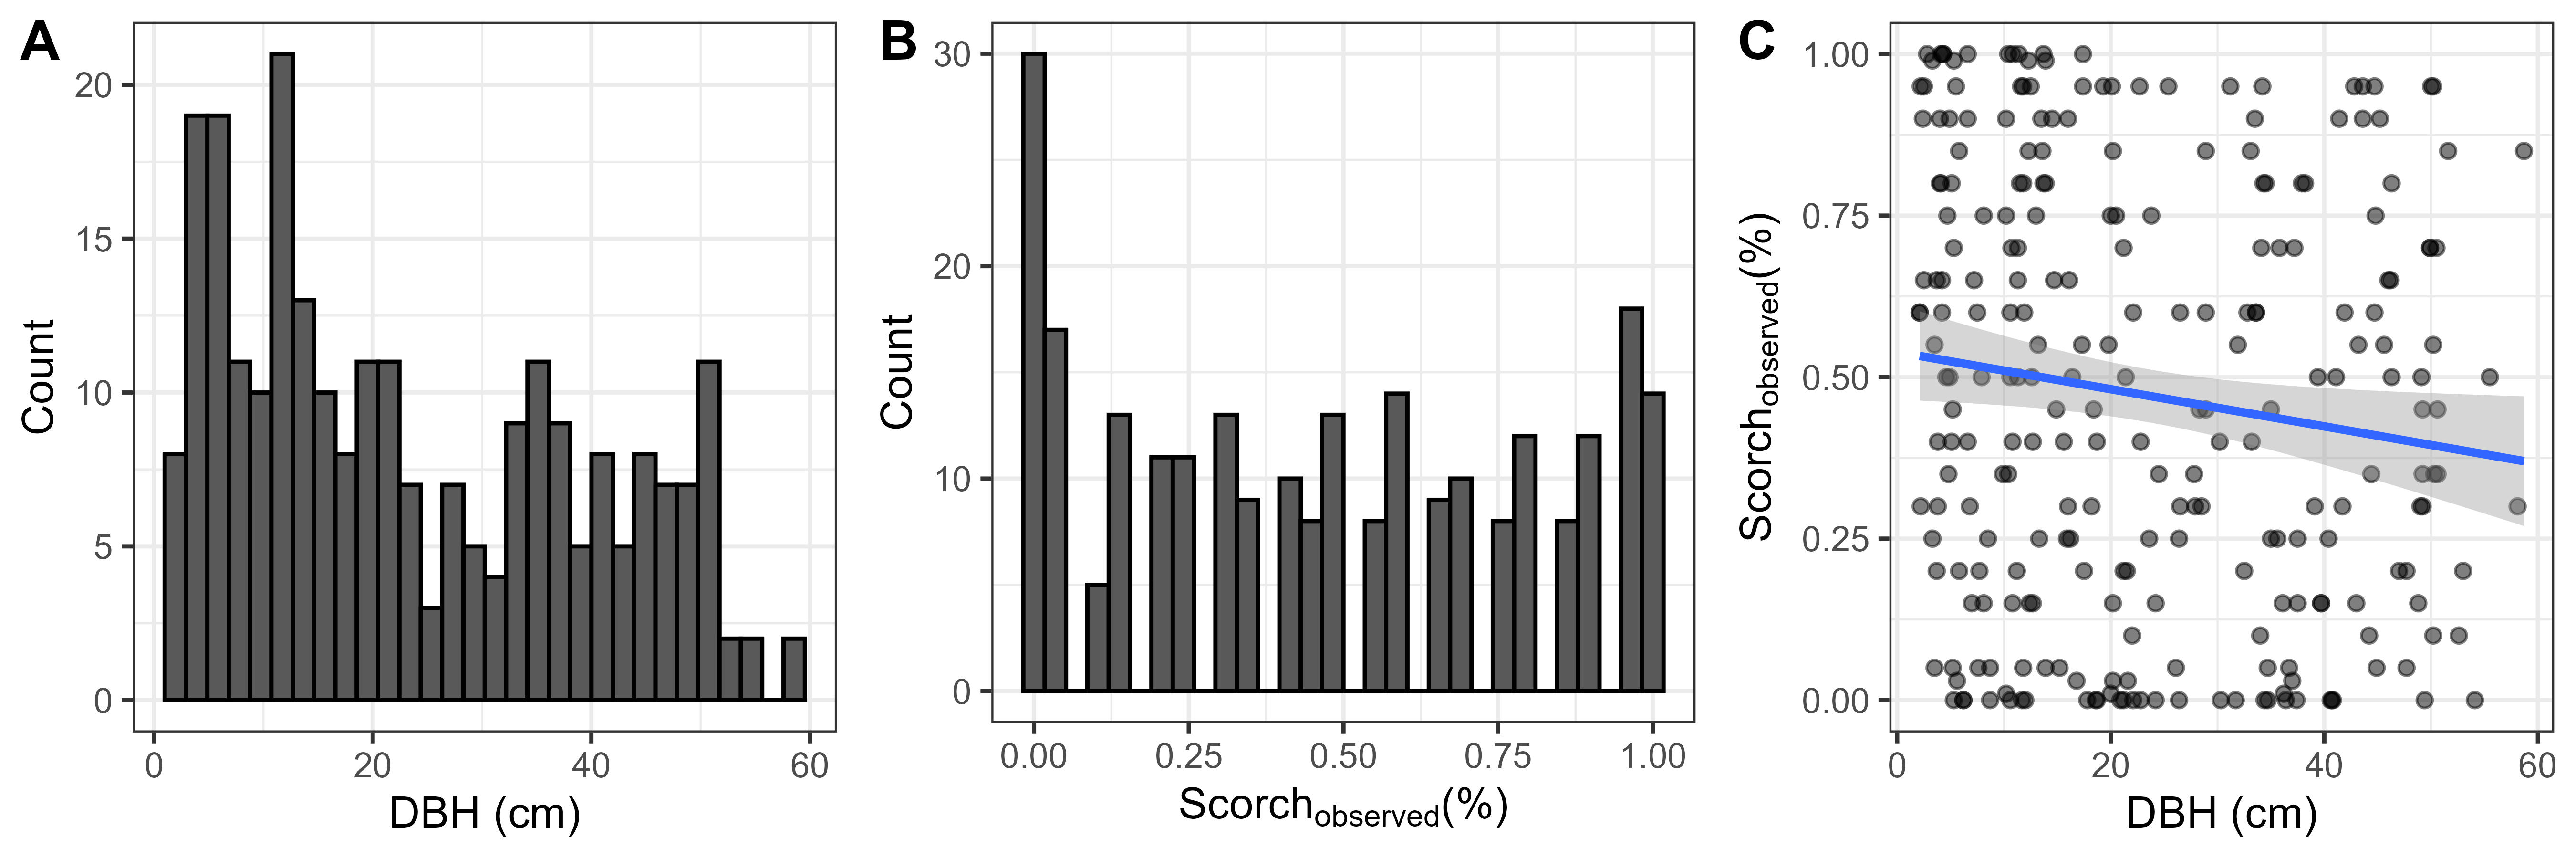

Source data for this figure (header and first rows):
sch_cls, (0,10], (10,20], (20,30], (30,40], (40,50], (50,60]
(-1,0], 4, 6, 6, 6, 4, 1
(0,0.1], 5, 6, 4, 5, 3, 2
(0.1,0.2], 5, 5, 4, 5, 4, 1
(0.2,0.3], 5, 5, 5, 4, 4, 1
(0.3,0.4], 5, 5, 3, 2, 2, 2
(0.4,0.5], 4, 6, 3, 2, 4, 2
(0.5,0.6], 5, 5, 3, 4, 4, 1
(0.6,0.7], 5, 5, 1, 3, 4, 1
(0.7,0.8], 5, 7, 2, 4, 2, NA
(0.8,0.9], 5, 6, 2, 2, 3, 2
(0.9,1], 10, 12, 3, 2, 4, 1
